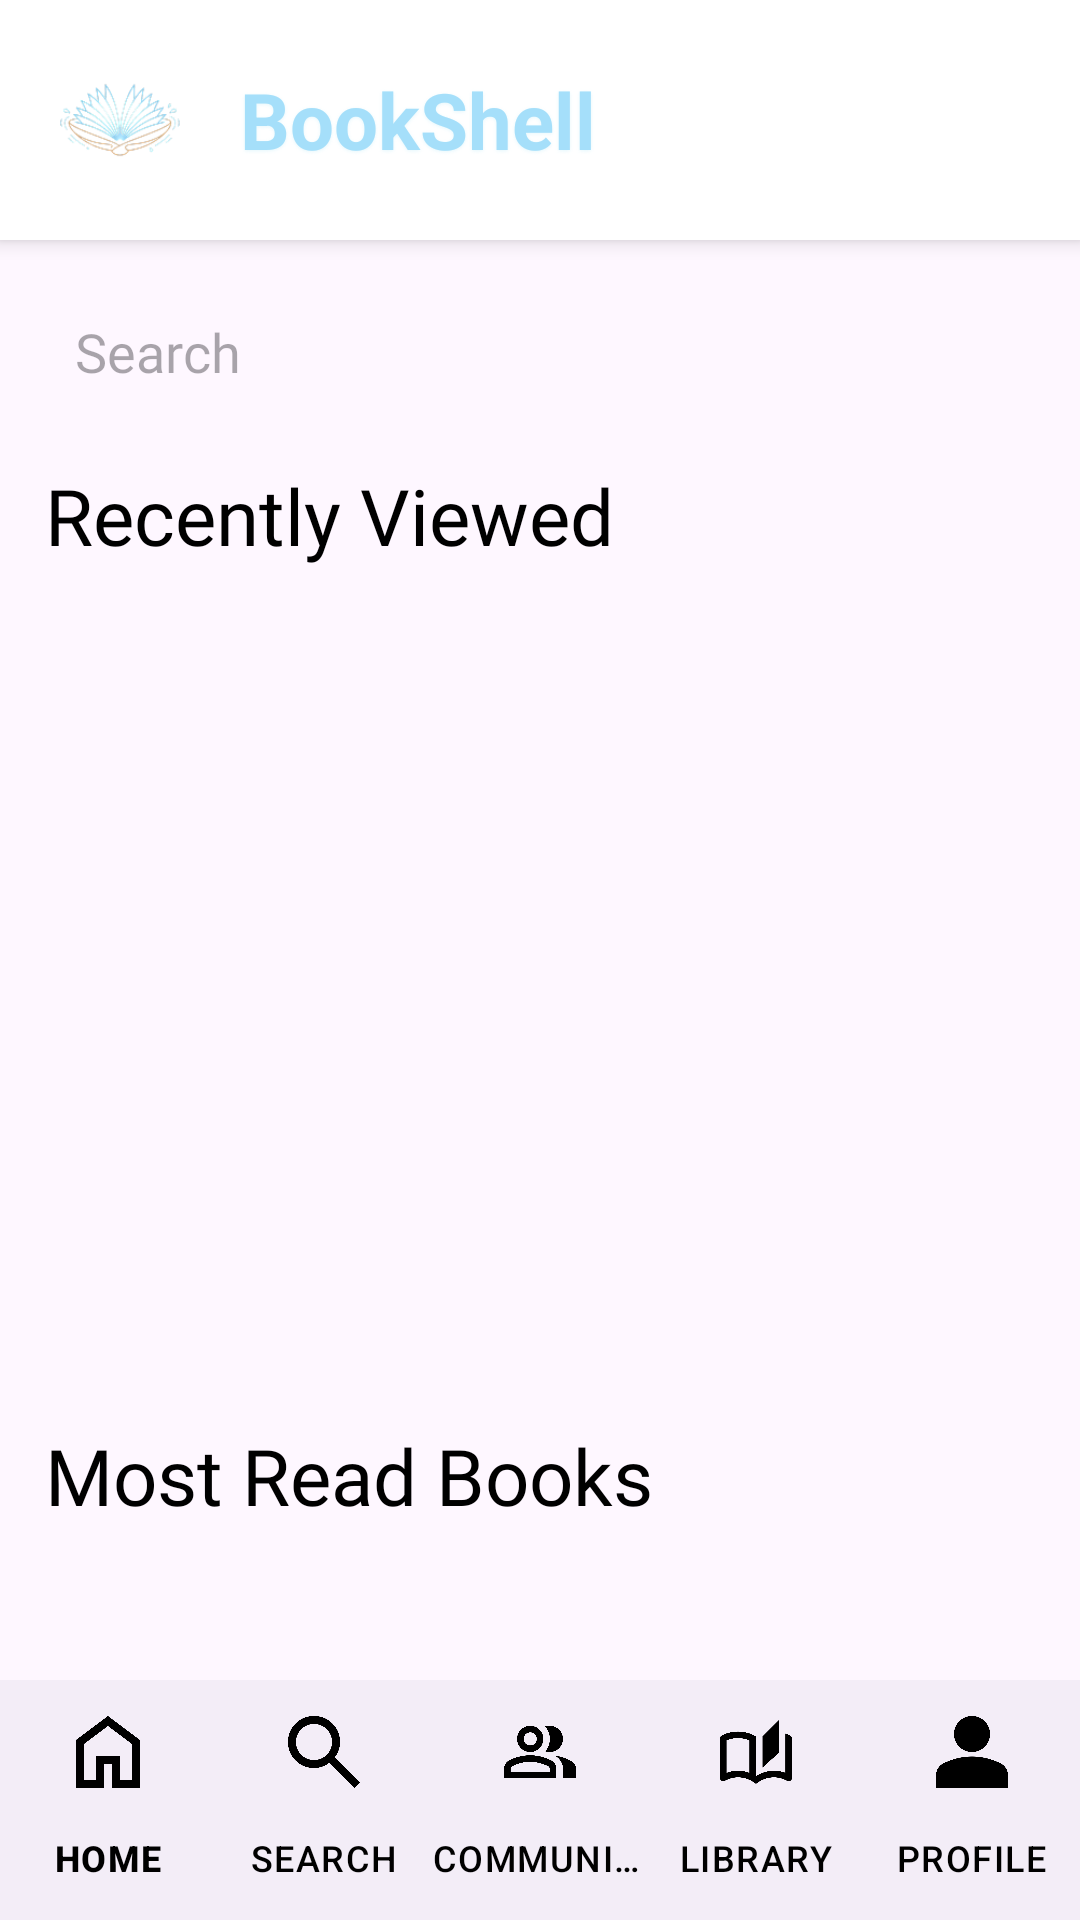

The Android layout XML behind this screen, and the referenced resources:
<!-- AndroidManifest.xml: application theme Theme.TestBooks1 -->
<!-- res/layout/activity_search.xml -->
<?xml version="1.0" encoding="utf-8"?>
<androidx.constraintlayout.widget.ConstraintLayout
    xmlns:android="http://schemas.android.com/apk/res/android"
    xmlns:app="http://schemas.android.com/apk/res-auto"
    android:id="@+id/main"
    android:layout_width="match_parent"
    android:layout_height="match_parent">

    <LinearLayout
        android:id="@+id/topBar"
        android:layout_width="match_parent"
        android:layout_height="wrap_content"
        android:orientation="horizontal"
        android:background="@color/white"
        android:padding="10dp"
        android:elevation="4dp"
        app:layout_constraintTop_toTopOf="parent"
        app:layout_constraintStart_toStartOf="parent"
        app:layout_constraintEnd_toEndOf="parent">
        <ImageView
            android:layout_width="wrap_content"
            android:layout_height="60dp"
            android:adjustViewBounds="true"
            android:scaleType="centerInside"
            android:src="@drawable/logo"
            android:contentDescription="@string/logo_desc"/>
        <TextView
            android:layout_width="wrap_content"
            android:layout_height="wrap_content"
            android:text="@string/brand_bookshell"
            android:textSize="26sp"
            android:textStyle="bold"
            android:layout_gravity="center"
            android:paddingStart="10dp"
            android:paddingEnd="10dp"
            style="@style/BookshellBrandLightBlue" />
    </LinearLayout>

    <LinearLayout
        android:id="@+id/searchBar"
        android:layout_width="0dp"
        android:layout_height="wrap_content"
        android:orientation="horizontal"
        android:layout_margin="15dp"
        app:layout_constraintTop_toBottomOf="@id/topBar"
        app:layout_constraintStart_toStartOf="parent"
        app:layout_constraintEnd_toEndOf="parent">
        <EditText
            android:id="@+id/etSearch"
            android:layout_width="match_parent"
            android:layout_height="wrap_content"
            android:layout_weight="1"
            android:hint="@string/search_action"
            android:background="@drawable/rounded_search"
            android:padding="10dp"
            android:inputType="text"
            android:fontFamily="@font/jakarta_light"
            android:drawableStart="@drawable/ic_search"
            android:drawablePadding="8dp"
            android:importantForAutofill="no"/>
    </LinearLayout>

    <androidx.core.widget.NestedScrollView
        android:id="@+id/scrollView"
        android:layout_width="0dp"
        android:layout_height="0dp"
        app:layout_constraintTop_toBottomOf="@id/searchBar"
        app:layout_constraintBottom_toTopOf="@id/bottomNavigationView"
        app:layout_constraintStart_toStartOf="parent"
        app:layout_constraintEnd_toEndOf="parent"
        android:fillViewport="true">
        <LinearLayout
            android:layout_width="match_parent"
            android:layout_height="wrap_content"
            android:orientation="vertical"
            android:padding="15dp">
            <TextView
                android:layout_width="wrap_content"
                android:layout_height="wrap_content"
                android:text="@string/section_recently_viewed"
                android:textSize="26sp"
                android:fontFamily="@font/jakarta_extra_bold"
                android:textColor="@color/black"/>
            <androidx.recyclerview.widget.RecyclerView
                android:id="@+id/rvRecent"
                android:layout_width="match_parent"
                android:layout_height="260dp"
                android:layout_marginTop="10dp"
                android:nestedScrollingEnabled="false"/>
            <TextView
                android:id="@+id/tvNoRecent"
                android:layout_width="match_parent"
                android:layout_height="wrap_content"
                android:text="@string/no_recently_viewed"
                android:textSize="14sp"
                android:fontFamily="@font/jakarta_light"
                android:visibility="gone"
                android:paddingTop="10dp"/>
            <TextView
                android:layout_width="wrap_content"
                android:layout_height="wrap_content"
                android:text="@string/section_most_read"
                android:textSize="26sp"
                android:textColor="@color/black"
                android:fontFamily="@font/jakarta_extra_bold"
                android:paddingTop="15dp"
                android:paddingBottom="5dp"/>
            <androidx.recyclerview.widget.RecyclerView
                android:id="@+id/rvBooks"
                android:layout_width="match_parent"
                android:layout_height="wrap_content"
                android:nestedScrollingEnabled="false"/>
            <TextView
                android:id="@+id/tvNoMostRead"
                android:layout_width="match_parent"
                android:layout_height="wrap_content"
                android:text="@string/no_most_read"
                android:fontFamily="@font/jakarta_light"
                android:textSize="14sp"
                android:visibility="gone"
                android:paddingTop="10dp"/>
        </LinearLayout>
    </androidx.core.widget.NestedScrollView>

    <com.google.android.material.bottomnavigation.BottomNavigationView
        android:id="@+id/bottomNavigationView"
        android:layout_width="0dp"
        android:layout_height="wrap_content"
        app:layout_constraintBottom_toBottomOf="parent"
        app:layout_constraintStart_toStartOf="parent"
        app:layout_constraintEnd_toEndOf="parent"
        app:menu="@menu/bottom_nav"
        app:itemIconTint="@color/black"
        app:itemTextColor="@color/black"
        app:labelVisibilityMode="labeled"/>
</androidx.constraintlayout.widget.ConstraintLayout>
<!-- resources referenced by this layout -->
<resources>
  <color name="black">#FF000000</color>
  <color name="white">#FFFFFFFF</color>
  <!-- drawable logo: png bitmap (drawable, 11199 bytes) -->
  <string name="brand_bookshell">BookShell</string>
  <string name="logo_desc">Logo</string>
  <string name="no_most_read">No most read books yet.</string>
  <string name="no_recently_viewed">No recently viewed.</string>
  <string name="search_action">Search</string>
  <string name="section_most_read">Most Read Books</string>
  <string name="section_recently_viewed">Recently Viewed</string>
  <style name="BookshellBrandLightBlue">
          <item name="android:textColor">@color/lightBlue</item>
          <item name="android:shadowColor">#66BEEAF8</item>
          <item name="android:shadowDx">0</item>
          <item name="android:shadowDy">1</item>
          <item name="android:shadowRadius">2.5</item>
      </style>
  <style name="Theme.TestBooks1" parent="Base.Theme.TestBooks1" />
  <color name="lightBlue">#A5DFFA</color>
  <style name="Base.Theme.TestBooks1" parent="Theme.Material3.DayNight.NoActionBar">
          
          
      </style>
</resources>
